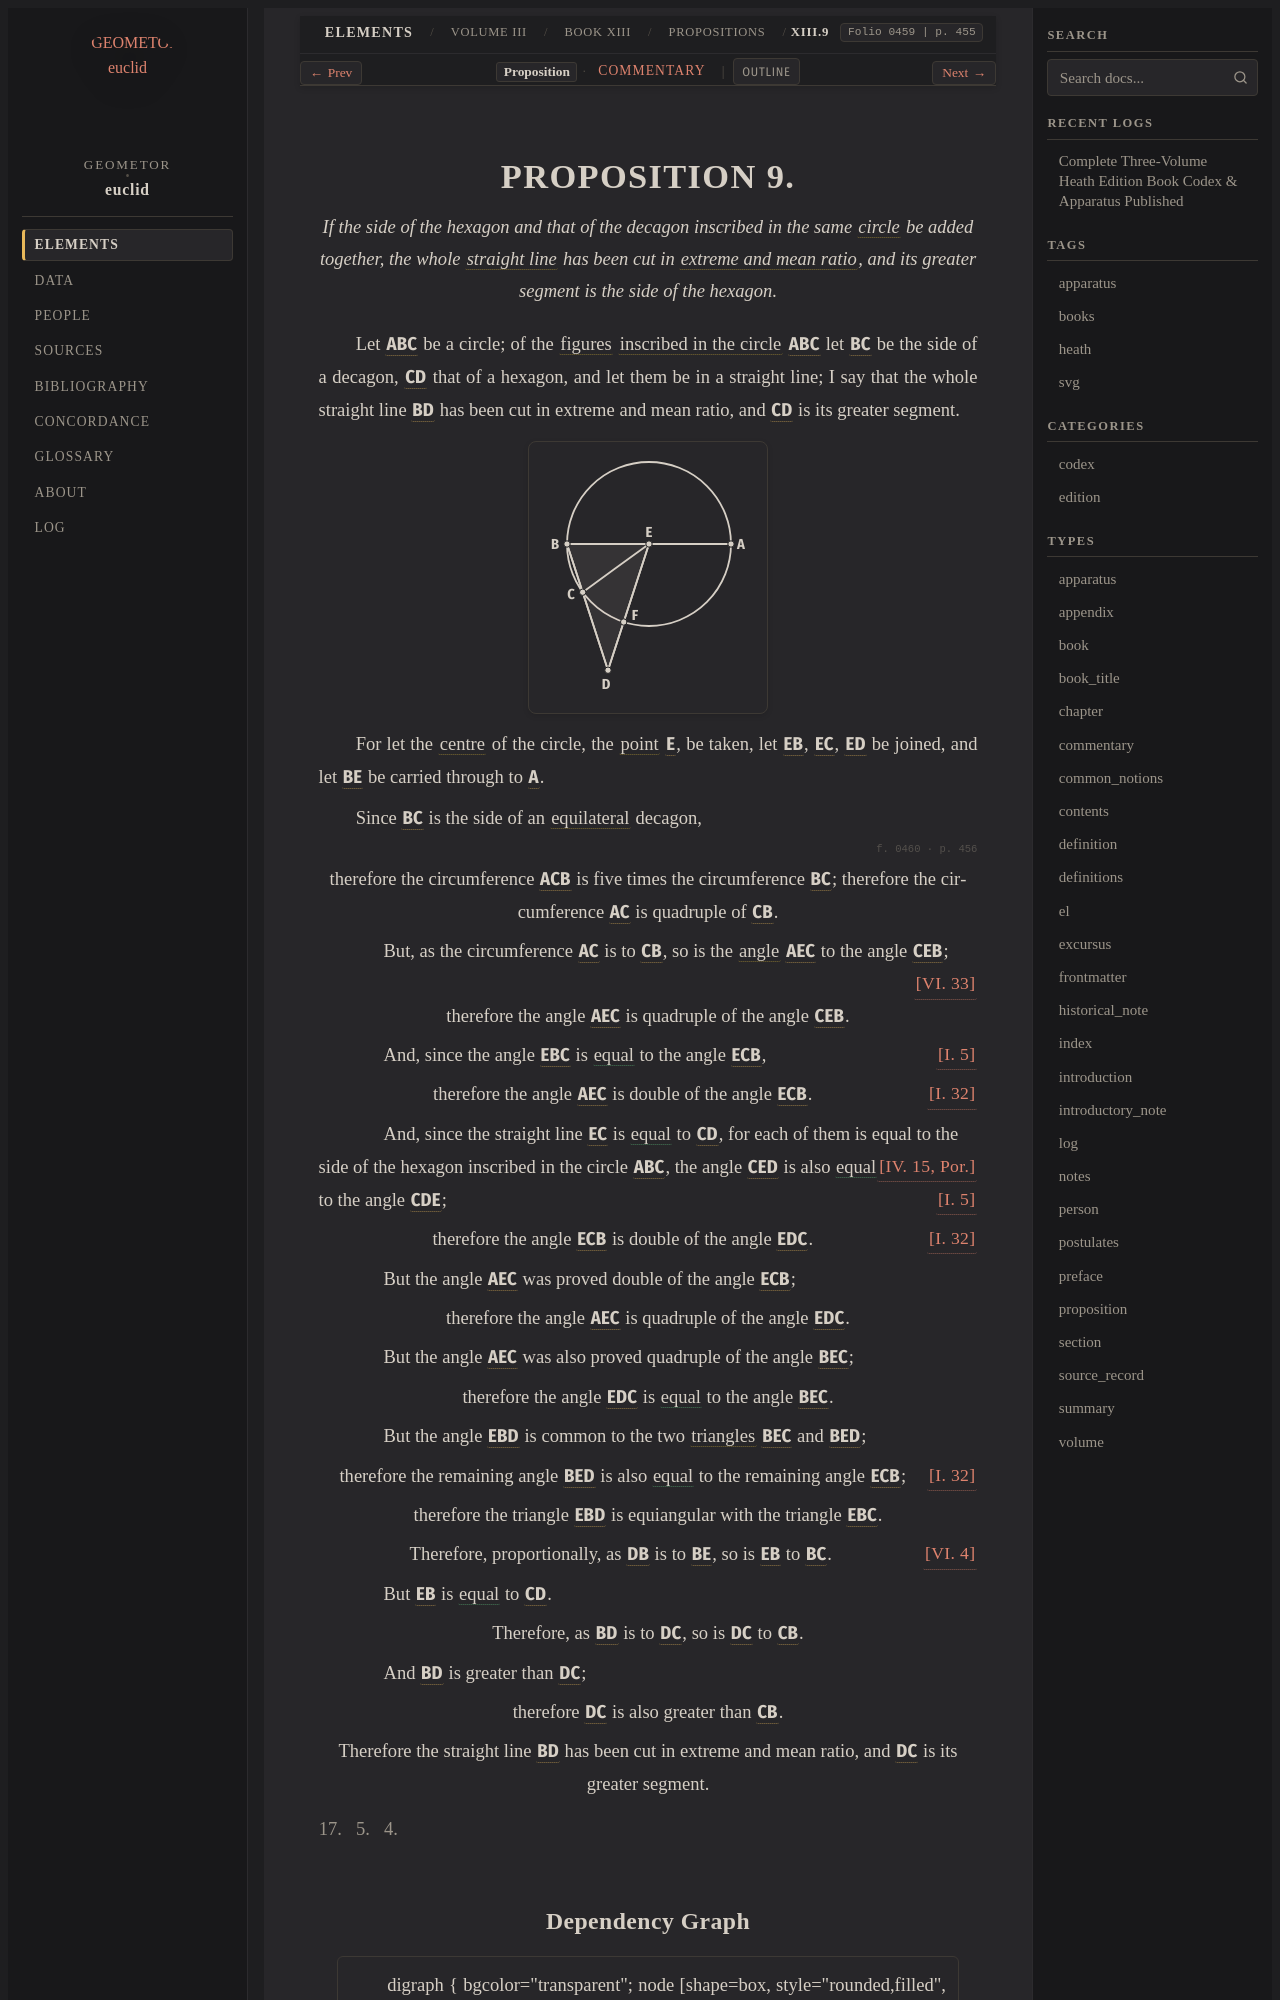

repository: geometor/euclid · page: heath/volume_III/book_xiii/propositions/09/index.html · generator: sphinx

:canonical_id: XIII.9
:volume: III
:book: XIII
:proposition: 9
:type: proposition
:title: Proposition XIII.9
:folios: 0459, 0460
:folio: 0459
:page: 455
:pages: 455, 456
:dependencies: I.def.4, I.def.15, I.5, I.32, IV.15, VI.def.3, VI.4, VI.33

.. _XIII.9:

.. folio:: 0459
   :page: 455
